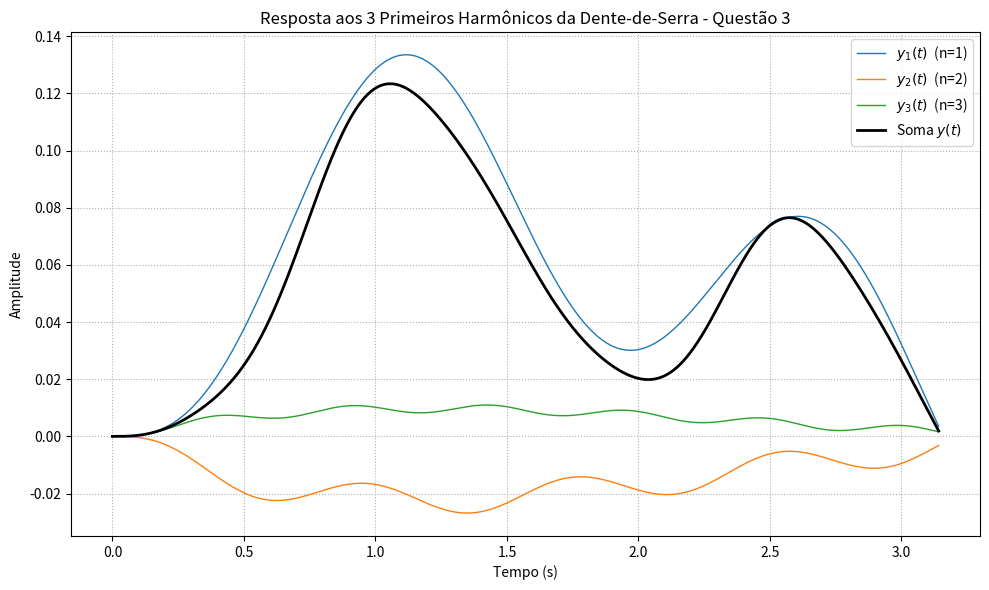

The script that saved this image:
import numpy as np
from scipy import signal
import matplotlib.pyplot as plt

# Função de transferência: H(s) = 1 / (s^2 + s + 1)
num = [1]
den = [1, 1, 1]
system = signal.TransferFunction(num, den)

# Frequência fundamental do dente-de-serra
omega = 4          # rad/s
T = 2 * np.pi / omega
t = np.linspace(0, 2*T, 5000)   # duas épocas para visualização

# Inicializa sinais de entrada e saída
u_total = np.zeros_like(t)
y_total = np.zeros_like(t)

# Três primeiros harmônicos (n = 1, 2, 3)
harmonics = [1, 2, 3]

plt.figure(figsize=(10, 6))

for n in harmonics:
    coef = (2 / np.pi) * ((-1)**(n + 1)) / n     # coeficiente da série
    u_n = coef * np.sin(n * omega * t)           # entrada harmônica
    _, y_n, _ = signal.lsim(system, U=u_n, T=t)  # saída filtrada

    u_total += u_n
    y_total += y_n

    plt.plot(t, y_n, label=fr'$y_{n}(t)$  (n={n})', linewidth=1)

# Plota soma total
plt.plot(t, y_total, 'k', linewidth=2, label='Soma $y(t)$')
plt.title('Resposta aos 3 Primeiros Harmônicos da Dente-de-Serra - Questão 3')
plt.xlabel('Tempo (s)')
plt.ylabel('Amplitude')
plt.grid(True, linestyle=':')
plt.legend()
plt.tight_layout()
plt.show()